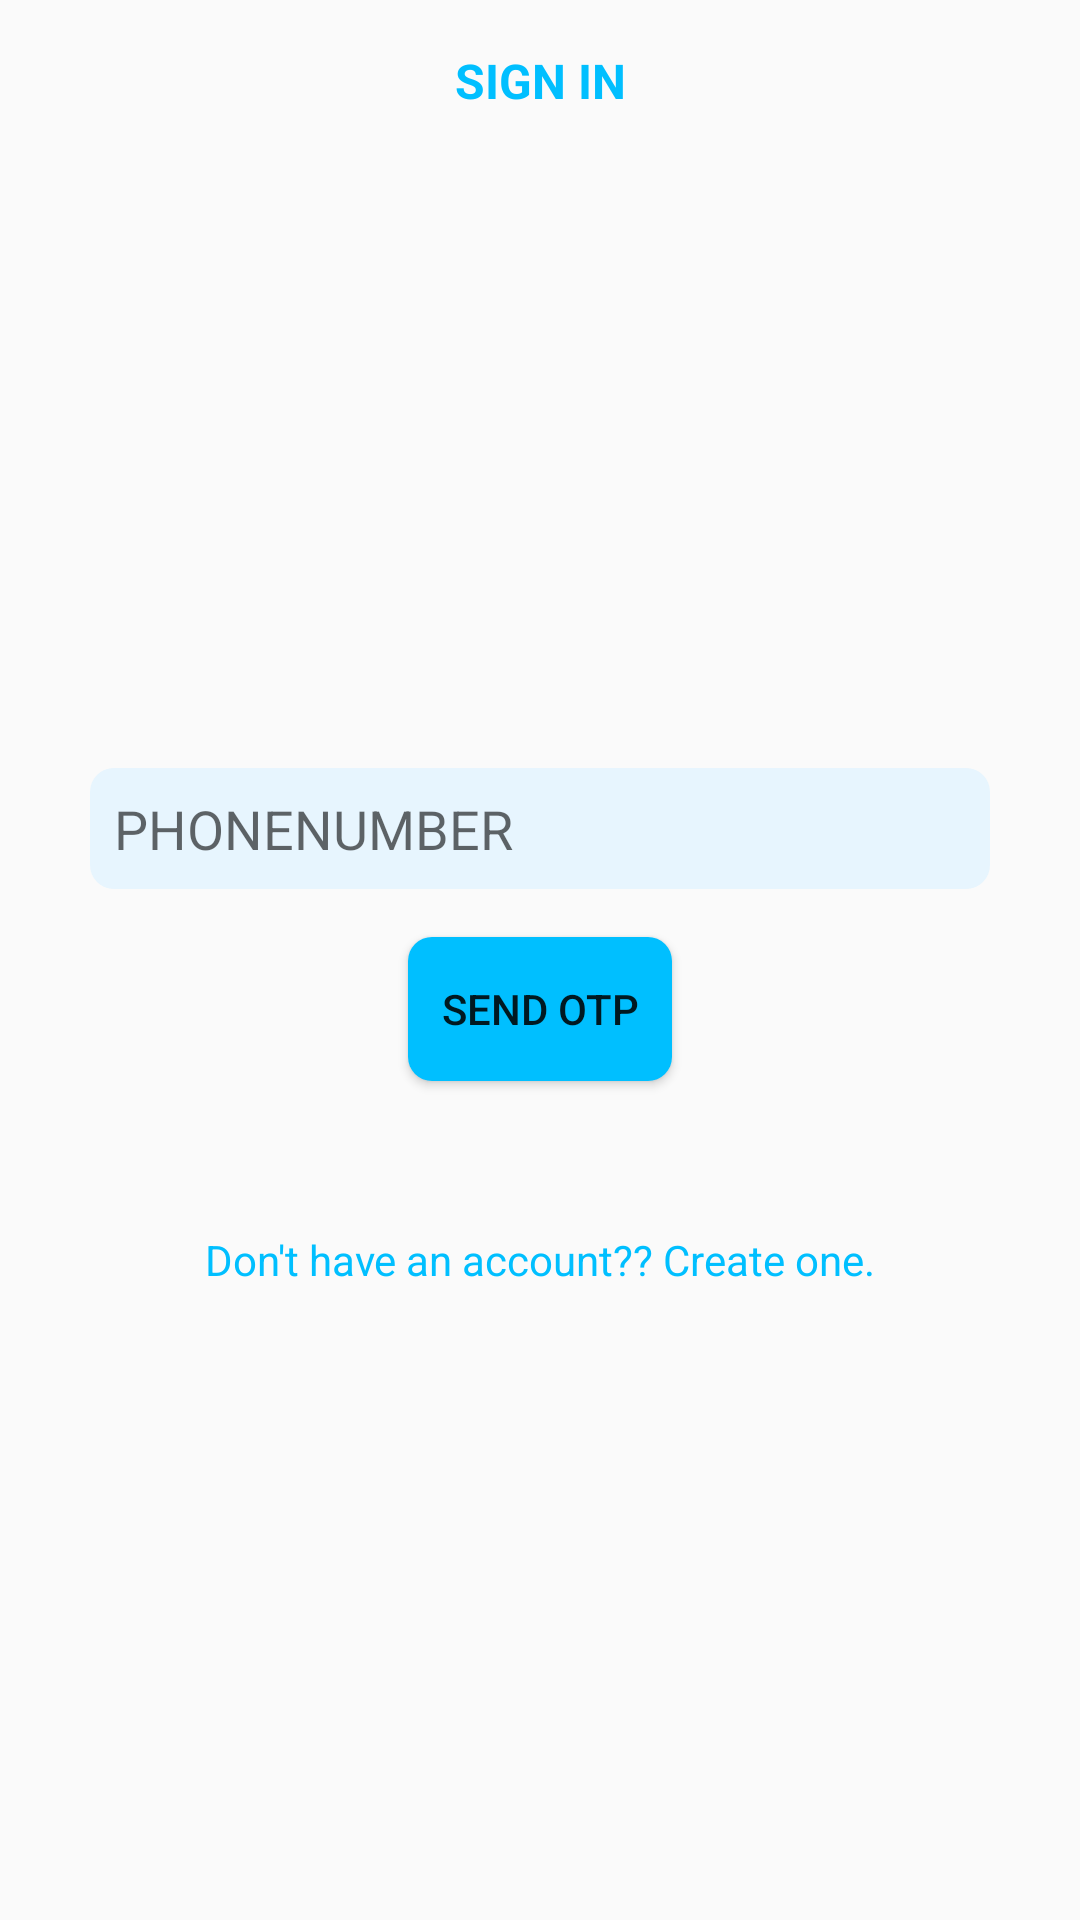

Reconstruct the res/layout file that produces this screen, plus the resources it refers to.
<!-- AndroidManifest.xml: application theme AppTheme -->
<!-- res/layout/fragment_sign_in.xml -->
<?xml version="1.0" encoding="utf-8"?>
<ScrollView xmlns:android="http://schemas.android.com/apk/res/android"
    xmlns:app="http://schemas.android.com/apk/res-auto"
    xmlns:tools="http://schemas.android.com/tools"
    android:layout_width="match_parent"
    android:layout_height="match_parent"

    android:fillViewport="true"
    tools:context=".Sign_in">


    <LinearLayout
        android:layout_width="match_parent"
        android:layout_height="match_parent"

        android:orientation="vertical">

        <LinearLayout
            android:layout_width="match_parent"
            android:layout_height="wrap_content"
            android:layout_marginTop="16dp"
            android:orientation="horizontal">

            <TextView
                android:layout_width="match_parent"
                android:layout_height="wrap_content"
                android:text="@string/sign_in"
                android:textAlignment="center"
                android:textColor="@color/btncolor"
                android:textSize="16dp"
                android:textStyle="bold" />
        </LinearLayout>


        <LinearLayout
            android:layout_width="match_parent"
            android:layout_height="match_parent"
            android:layout_gravity="center"
            android:layout_marginLeft="16sp"
            android:layout_marginRight="16sp"
            android:layout_weight="1"
            android:gravity="center"
            android:orientation="vertical">

            <EditText
                android:id="@+id/phonenumber"
                android:layout_height="wrap_content"
                android:layout_marginVertical="8dp"
                android:layout_width="300dp"
                android:background="@drawable/textstyle"
                android:hint="@string/phone_number"
                android:inputType="phone"
                android:padding="8dp"
                android:singleLine="true" />

            <Button
                android:id="@+id/btn_sendotp"
                android:layout_width="wrap_content"
                android:layout_height="wrap_content"
                android:layout_gravity="center_horizontal"
                android:layout_marginTop="8dp"
                android:background="@drawable/buttonstyle"
                android:gravity="center"
                android:padding="8dp"
                android:text="@string/send_otp" />

            <TextView
                android:id="@+id/text_signup"
                android:layout_width="wrap_content"
                android:layout_height="wrap_content"
                android:layout_gravity="center_horizontal"
                android:layout_marginTop="50dp"
                android:text="Don't have an account?? Create one."
                android:textColor="#00bfff" />

        </LinearLayout>


    </LinearLayout>
</ScrollView>
<!-- resources referenced by this layout -->
<resources>
  <color name="btncolor">#00bfff</color>
  <!-- drawable buttonstyle (drawable) -->
  <?xml version="1.0" encoding="utf-8"?>
  <shape xmlns:android="http://schemas.android.com/apk/res/android"
      android:shape="rectangle">
      <solid android:color="@color/btncolor"/>
      <corners android:radius="8dp"/>
  
  </shape>
  <!-- drawable textstyle (drawable) -->
  <?xml version="1.0" encoding="utf-8"?>
  <shape xmlns:android="http://schemas.android.com/apk/res/android"
      android:shape="rectangle">
      <solid android:color="#e7f5fe"/>
      <corners android:radius="8dp"/>
  
  </shape>
  <string name="phone_number">PHONENUMBER</string>
  <string name="send_otp">SEND OTP</string>
  <string name="sign_in">SIGN IN</string>
  <style name="AppTheme" parent="Theme.AppCompat.Light.DarkActionBar">
          <item name="colorPrimary">@color/colorPrimary</item>
          <item name="colorPrimaryDark">@color/colorPrimaryDark</item>
          <item name="colorAccent">@color/colorAccent</item>
      </style>
  <color name="colorPrimary">#ffa500</color>
  <color name="colorPrimaryDark">#e59400</color>
  <color name="colorAccent">#ff7500</color>
</resources>
